Run: headless pygame with SDL's dummy video driver; simulated clock (each Clock.tick advances the game by its frame time, no real sleeping); random seed 0; keys injected as events and as key.get_pressed() state; no mouse input.
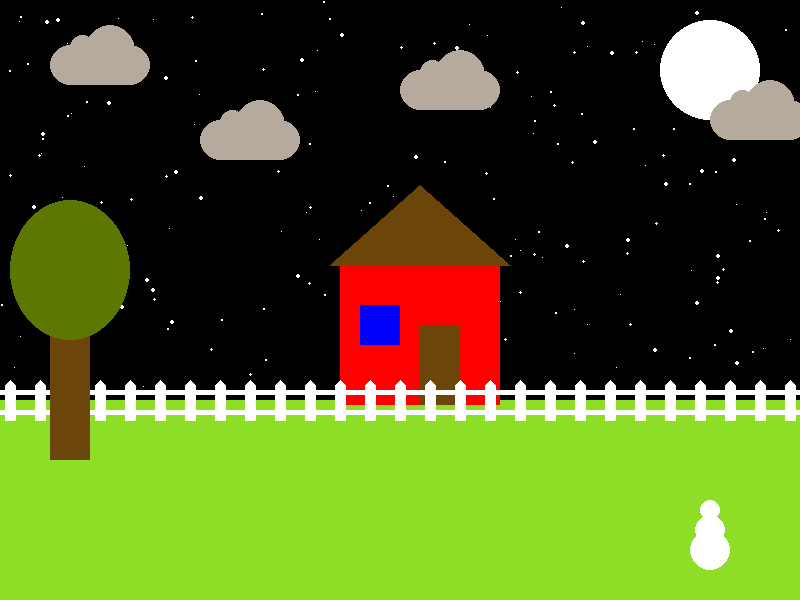
Frame 1 of 4 · flips 1–60 · no input
Frame 2 of 4 · flips 61–180 · tapped SPACE, RETURN · held RIGHT (→), D · screen unchanged from frame 1, image omitted
Frame 3 of 4 · flips 181–300 · held DOWN (↓), S · screen unchanged from frame 2, image omitted
Frame 4 of 4 · flips 301–420 · held LEFT (←), A, UP (↑), W · screen unchanged from frame 3, image omitted

The pygame program that drew these frames:

# Computer Programming 1
# Unit 11 - Graphics
#
# A scene that uses loops to make stars and make a picket fence.

# Imports
import pygame
import random

# Initialize game engine
pygame.init()

# Window
SIZE = (800, 600)
TITLE = "The Night Scene"
screen = pygame.display.set_mode(SIZE)
pygame.display.set_caption(TITLE)

# Timer
clock = pygame.time.Clock()
refresh_rate = 60

# Colors
RED = (255, 0, 0)
GREEN = (0, 255, 0)
BLUE = (0, 0, 255)
WHITE = (255, 255, 255)
BLACK = (0, 0, 0)
ORANGE = (255, 125 , 0)
BROWN = (107, 69, 9)
YELLOW = (255, 208, 0)
GREY = (181, 170, 157)
LIGHTGREEN = (142, 222, 39)
DARKGREEN = (93, 120, 1)

def make_stars():
    for s in stars:
        pygame.draw.ellipse(screen, WHITE, s)
stars = []
for i in range(200):
    x = random.randrange(0, 800)
    y = random.randrange(0, 400)
    r = random.randrange(1, 5)
    stars.append([x, y, r, r])

def sky():
    screen.fill(BLACK)

def moon(a, b):
    pygame.draw.ellipse(screen, WHITE, [a, b, 100, 100])

def grass():
    pygame.draw.rect(screen, LIGHTGREEN, [0, 400, 800, 200])

def fence():
    y = 380
    for x in range(5, 800, 30):
        post = ([x+5, y], [x+10, y+5], [x+10, y+40], [x, y+40], [x, y+5])
        pygame.draw.polygon(screen, WHITE, post)

    pygame.draw.rect(screen, WHITE, [0, y+10, 800, 5])
    pygame.draw.rect(screen, WHITE, [0, y+30, 800, 5])

def house():
    pygame.draw.rect(screen, RED, [340, 265, 160, 140])
    pygame.draw.polygon(screen, BROWN, [[420, 185], [330,265], [510, 265]])
    pygame.draw.rect(screen, BLUE, [360, 305, 40, 40])
    pygame.draw.rect(screen, BROWN, [420, 325, 40, 80])

def trees(w, x, y, z):
    pygame.draw.rect(screen, BROWN, [w, x, 40, 160])
    pygame.draw.ellipse(screen, DARKGREEN, [y, z, 120, 140])

def cloud(x, y):
    pygame.draw.ellipse(screen, GREY, [x, y + 20, 40 , 40])
    pygame.draw.ellipse(screen, GREY, [x + 60, y + 20, 40 , 40])
    pygame.draw.ellipse(screen, GREY, [x + 20, y + 10, 25, 25])
    pygame.draw.ellipse(screen, GREY, [x + 35, y, 50, 50])
    pygame.draw.rect(screen, GREY, [x + 20, y + 20, 60, 40])

def snowman(x, y):
    pygame.draw.ellipse(screen, WHITE, [x, y, 20, 20])
    pygame.draw.ellipse(screen, WHITE, [x - 5, y + 15, 30, 30])
    pygame.draw.ellipse(screen, WHITE, [x - 10, y + 30, 40, 40])
    
# Game loop
done = False

while not done:
    # Event processing
    for event in pygame.event.get():
        if event.type == pygame.QUIT:
            done = True     

    # Drawing code
    '''sky'''
    sky()
    ''' stars '''
    make_stars()
        
    ''' moon '''
    moon(660, 20)

    ''' clouds '''
    cloud(200,100)
    cloud(400, 50)
    cloud(50, 25)
    cloud(710, 80)
    
    ''' grass '''
    grass()

    '''house'''
    house()
    
    ''' fence '''
    fence()

    '''trees'''
    trees(50, 300, 10, 200)

    ''' snowmen '''
    snowman(700, 500)

    # Update screen
    pygame.display.flip()
    clock.tick(refresh_rate)

# Close window on quit
pygame.quit()
